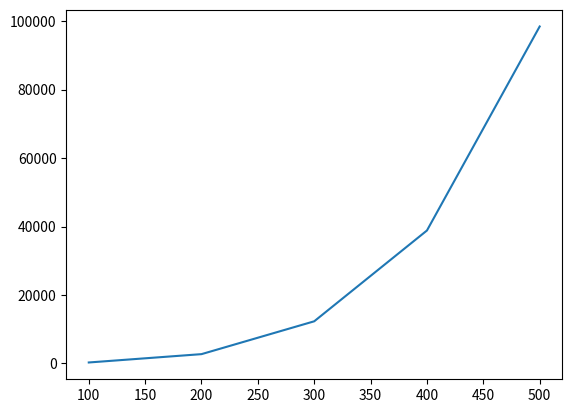

The matplotlib source for this figure:
import math
import collections

import numpy as np
import pandas as pd
import matplotlib.pyplot as pp

%matplotlib inline

for i in range(0, 10):
    print(i)

for i in range(5):
    print(i)

for i in range(0, 10, 2):
    print(i)

# loop over all possible counts for each coin (summing up to <= 1$);
# if the total amount is exactly $1, add current counts to "combinations"

combinations = []

for count_100 in range(1+1):
    for count_50 in range(2+1):
        for count_25 in range(4+1):
            for count_10 in range(10+1):
                for count_5 in range(20+1):
                    for count_1 in range(100+1):
                        if 100*count_100 + 50*count_50 + 25*count_25 + 10*count_10 + 5*count_5 + count_1 == 100:
                            combinations.append([count_100, count_50, count_25, count_10, count_5, count_1])

combinations

len(combinations)

for count_25 in range(4+1):
    print(count_25)

for amount_25 in range(0, 100+1, 25):
    print(amount_25)

# loop over all possible $ amount for each coin (summing up to <= 1$);
# if the total amount is <= $1, add current amounts to "combinations_amounts",
# since we can always make up the difference with pennies

combinations_amounts = []

for amount_100 in range(0, 100+1, 100):
    for amount_50 in range(0, 100+1, 50):
        for amount_25 in range(0, 100+1, 25):
            for amount_10 in range(0, 100+1, 10):
                for amount_5 in range(0, 100+1, 5):
                    total_so_far = amount_100 + amount_50 + amount_25 + amount_10 + amount_5

                    if total_so_far <= 100:
                        combinations_amounts.append([amount_100, amount_50, amount_25, amount_10, amount_5,
                                                     100 - total_so_far])

combinations_amounts

len(combinations_amounts)

# same as above, but now as a function that takes arbitrary total

def find_combinations(total):
    combinations_amounts = []

    for amount_100 in range(0, total+1, 100):
        for amount_50 in range(0, total+1, 50):
            for amount_25 in range(0, total+1, 25):
                for amount_10 in range(0, total+1, 10):
                    for amount_5 in range(0, total+1, 5):
                        total_so_far = amount_100 + amount_50 + amount_25 + amount_10 + amount_5

                        if total_so_far <= total:
                            combinations_amounts.append([amount_100, amount_50, amount_25, amount_10, amount_5,
                                                         total - total_so_far])

    return combinations_amounts

len(find_combinations(200))

len(find_combinations(300))

totals = range(100, 600, 100)
lengths = [len(find_combinations(total)) for total in totals]

pp.plot(totals, lengths)